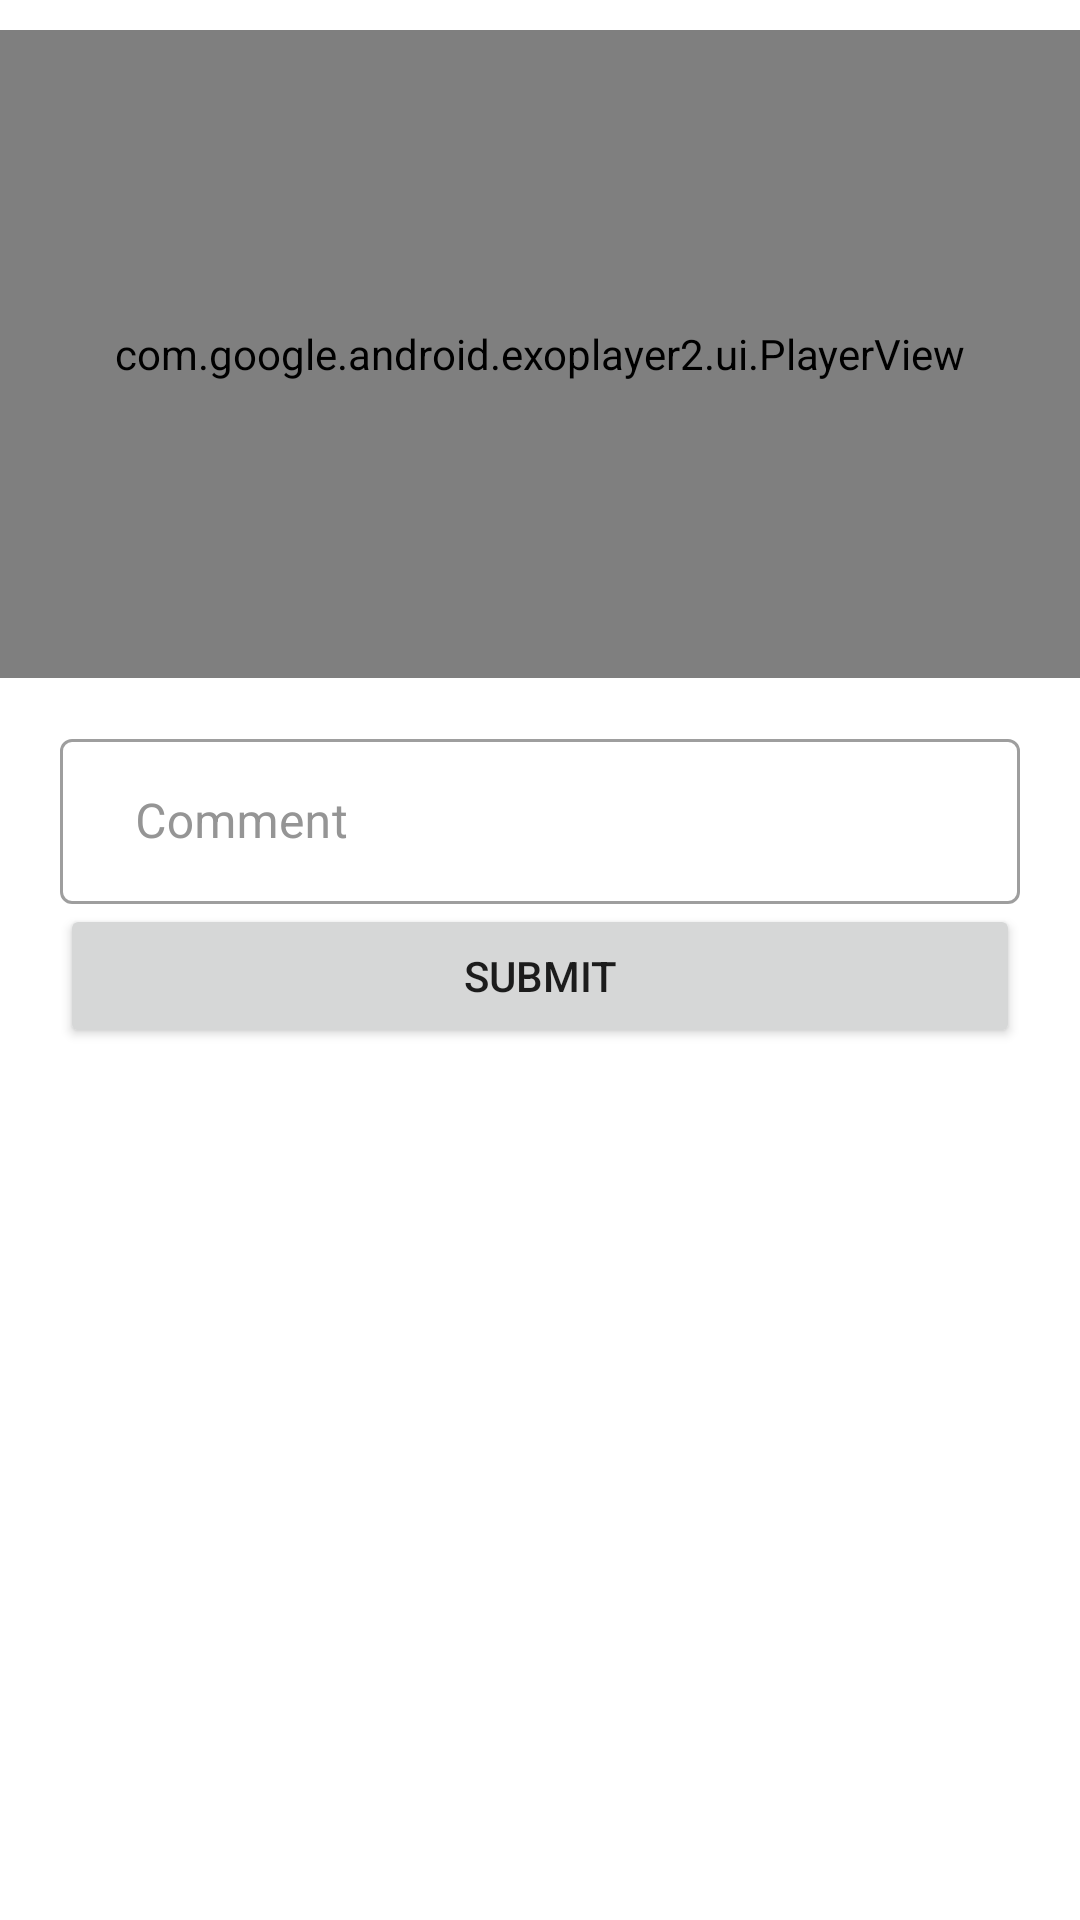

Android layout source for this screen:
<!-- AndroidManifest.xml: application theme Theme.KidCare -->
<!-- res/layout/fragment_live_moments.xml -->
<?xml version="1.0" encoding="utf-8"?>
<RelativeLayout xmlns:android="http://schemas.android.com/apk/res/android"
    xmlns:tools="http://schemas.android.com/tools"
    android:layout_width="match_parent"
    android:layout_height="match_parent"
    tools:context=".LiveMomentsFragment">


    <com.google.android.exoplayer2.ui.PlayerView
        android:id="@+id/simple_player"
        android:layout_width="384dp"
        android:layout_height="216dp"
        android:layout_alignParentTop="true"
        android:layout_centerHorizontal="true"
        android:layout_marginTop="10dp"
        android:layout_marginBottom="10dp"
        android:background="#000000">

    </com.google.android.exoplayer2.ui.PlayerView>








    <com.google.android.material.textfield.TextInputLayout
        android:id="@+id/comment"
        style="@style/Widget.MaterialComponents.TextInputLayout.OutlinedBox"
        android:layout_width="match_parent"
        android:layout_height="wrap_content"
        android:layout_below="@+id/simple_player"
        android:layout_marginStart="20dp"
        android:layout_marginLeft="20dp"
        android:layout_marginTop="5dp"
        android:layout_marginEnd="20dp"
        android:layout_marginRight="20dp"
        android:textColorHint="#959595">

        <com.google.android.material.textfield.TextInputEditText
            android:id="@+id/et_comment"
            android:layout_width="match_parent"
            android:layout_height="55dp"
            android:hint="Comment"
            android:inputType="text"
            android:paddingStart="25dp"
            android:paddingLeft="25dp" />

    </com.google.android.material.textfield.TextInputLayout>

    <Button
        android:id="@+id/bt_comment"
        android:layout_width="match_parent"
        android:layout_height="wrap_content"
        android:layout_below="@+id/comment"
        android:layout_marginHorizontal="20dp"
        android:layout_marginRight="20dp"
        android:text="Submit" />

    <androidx.recyclerview.widget.RecyclerView
        android:id="@+id/commentSection"
        android:layout_width="match_parent"
        android:layout_height="match_parent"
        android:layout_below="@+id/bt_comment"
        android:layout_marginHorizontal="20dp"
        android:layout_marginTop="0dp" />

</RelativeLayout>
<!-- resources referenced by this layout -->
<resources>
  <style name="Theme.KidCare" parent="Theme.MaterialComponents.Light.NoActionBar">
          
          <item name="colorPrimary">#F2893C</item>
          <item name="colorPrimaryVariant">#d35400</item>
          <item name="colorOnPrimary">@color/white</item>
          
          <item name="colorSecondary">#F2893C</item>
          <item name="colorSecondaryVariant">#d35400</item>
          <item name="colorOnSecondary">@color/white</item>
          
          <item name="android:statusBarColor" tools:targetApi="l">?attr/colorPrimaryVariant</item>
          
          <item name="android:forceDarkAllowed" tools:targetApi="q">false</item>
          <item name="windowActionBar">false</item>
          <item name="windowNoTitle">true</item>
      </style>
  <color name="white">#FFFFFFFF</color>
</resources>
